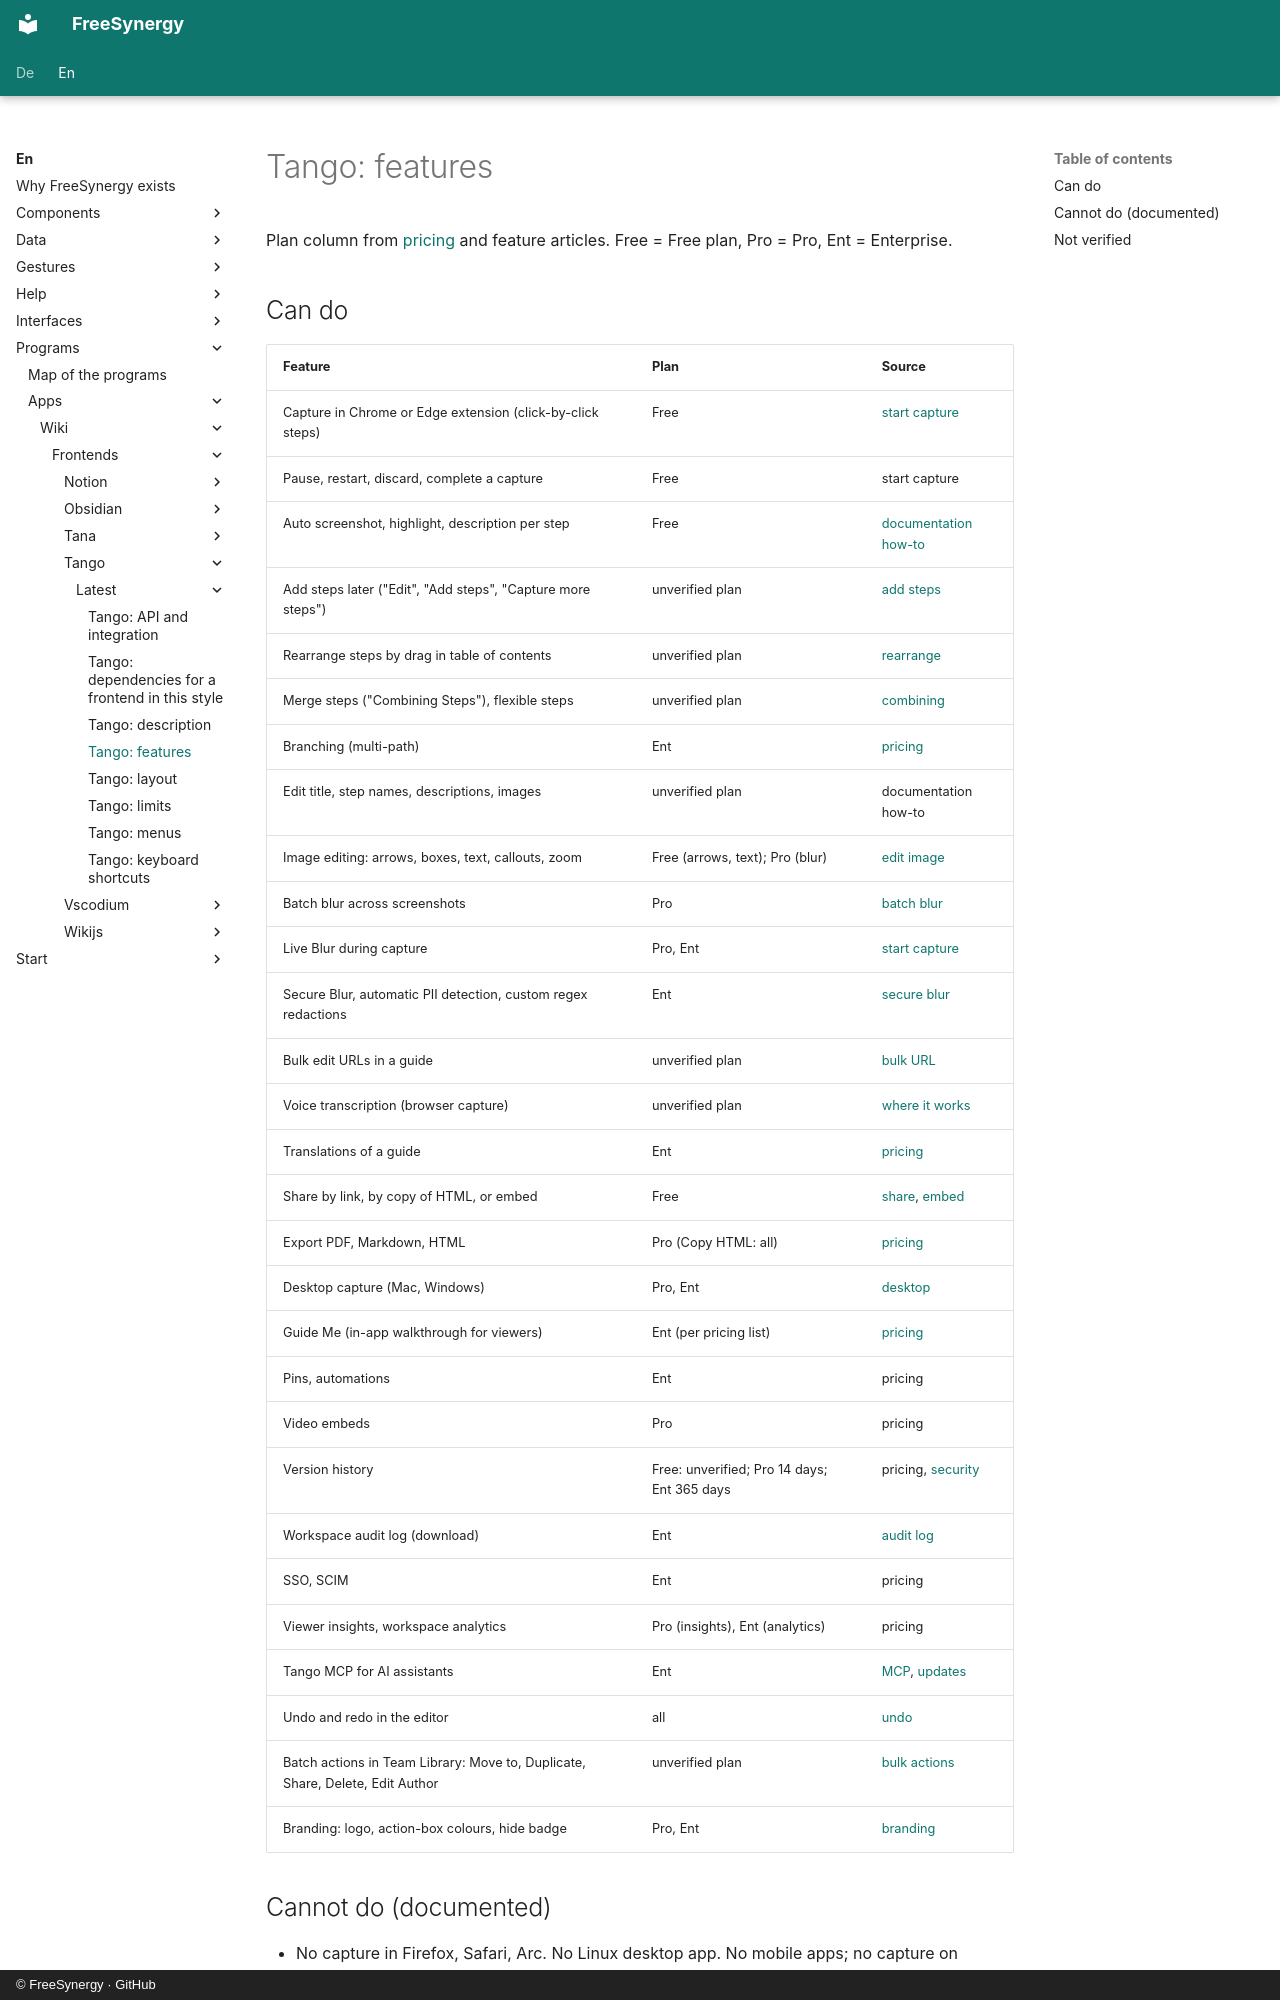

repository: FreeSynergy/fs-documentation · page: en/programs/apps/wiki/frontends/tango/latest/features/index.html · generator: mkdocs · copyright: © FreeSynergy · GitHub

# Tango: features

Plan column from [pricing](https://www.tango.ai/pricing) and feature articles. Free = Free plan, Pro = Pro, Ent = Enterprise.

## Can do

| Feature | Plan | Source |
|---|---|---|
| Capture in Chrome or Edge extension (click-by-click steps) | Free | [start capture](https://help.tango.ai/en/articles/5971654-how-do-i-start-capturing-a-workflow) |
| Pause, restart, discard, complete a capture | Free | start capture |
| Auto screenshot, highlight, description per step | Free | [documentation how-to](https://help.tango.ai/en/articles/7966907-how-do-i-use-tango-for-documentation) |
| Add steps later ("Edit", "Add steps", "Capture more steps") | unverified plan | [add steps](https://help.tango.ai/en/articles/5971524-can-i-add-more-steps-into-an-existing-tango) |
| Rearrange steps by drag in table of contents | unverified plan | [rearrange](https://help.tango.ai/en/articles/6371791-how-do-i-rearrange-steps-in-a-tango-workflow) |
| Merge steps ("Combining Steps"), flexible steps | unverified plan | [combining](https://help.tango.ai/en/articles/14366771-combining-steps) |
| Branching (multi-path) | Ent | [pricing](https://www.tango.ai/pricing) |
| Edit title, step names, descriptions, images | unverified plan | documentation how-to |
| Image editing: arrows, boxes, text, callouts, zoom | Free (arrows, text); Pro (blur) | [edit image](https://help.tango.ai/en/articles/5952560-can-i-edit-an-image-after-capturing) |
| Batch blur across screenshots | Pro | [batch blur](https://help.tango.ai/en/articles/6960946-how-do-i-use-batch-blur) |
| Live Blur during capture | Pro, Ent | [start capture](https://help.tango.ai/en/articles/5971654-how-do-i-start-capturing-a-workflow) |
| Secure Blur, automatic PII detection, custom regex redactions | Ent | [secure blur](https://help.tango.ai/en/articles/7225709-how-to-use-secure-blur) |
| Bulk edit URLs in a guide | unverified plan | [bulk URL](https://help.tango.ai/en/articles/10081635-can-i-bulk-edit-urls-in-a-tango) |
| Voice transcription (browser capture) | unverified plan | [where it works](https://help.tango.ai/en/articles/17359491-where-does-tango-work) |
| Translations of a guide | Ent | [pricing](https://www.tango.ai/pricing) |
| Share by link, by copy of HTML, or embed | Free | [share](https://help.tango.ai/en/articles/6695745-how-do-i-share-a-tango), [embed](https://help.tango.ai/en/articles/7142097-how-do-i-embed-a-tango-into-my-website-or-knowledge-base) |
| Export PDF, Markdown, HTML | Pro (Copy HTML: all) | [pricing](https://www.tango.ai/pricing) |
| Desktop capture (Mac, Windows) | Pro, Ent | [desktop](https://help.tango.ai/en/collections/3462416-desktop) |
| Guide Me (in-app walkthrough for viewers) | Ent (per pricing list) | [pricing](https://www.tango.ai/pricing) |
| Pins, automations | Ent | pricing |
| Video embeds | Pro | pricing |
| Version history | Free: unverified; Pro 14 days; Ent 365 days | pricing, [security](https://help.tango.ai/en/collections/3337935-security) |
| Workspace audit log (download) | Ent | [audit log](https://help.tango.ai/en/articles/13259730-how-do-i-download-a-workspace-wide-audit-log) |
| SSO, SCIM | Ent | pricing |
| Viewer insights, workspace analytics | Pro (insights), Ent (analytics) | pricing |
| Tango MCP for AI assistants | Ent | [MCP](https://help.tango.ai/en/collections/19799192-tango-mcp), [updates](https://updates.tango.ai/) |
| Undo and redo in the editor | all | [undo](https://help.tango.ai/en/articles/17747616-how-do-i-undo-changes-in-the-tango-editor) |
| Batch actions in Team Library: Move to, Duplicate, Share, Delete, Edit Author | unverified plan | [bulk actions](https://help.tango.ai/en/articles/16652169-how-do-i-use-bulk-actions-in-the-team-library) |
| Branding: logo, action-box colours, hide badge | Pro, Ent | [branding](https://help.tango.ai/en/articles/5971709-can-i-add-my-own-branding-to-tango-workflows) |
